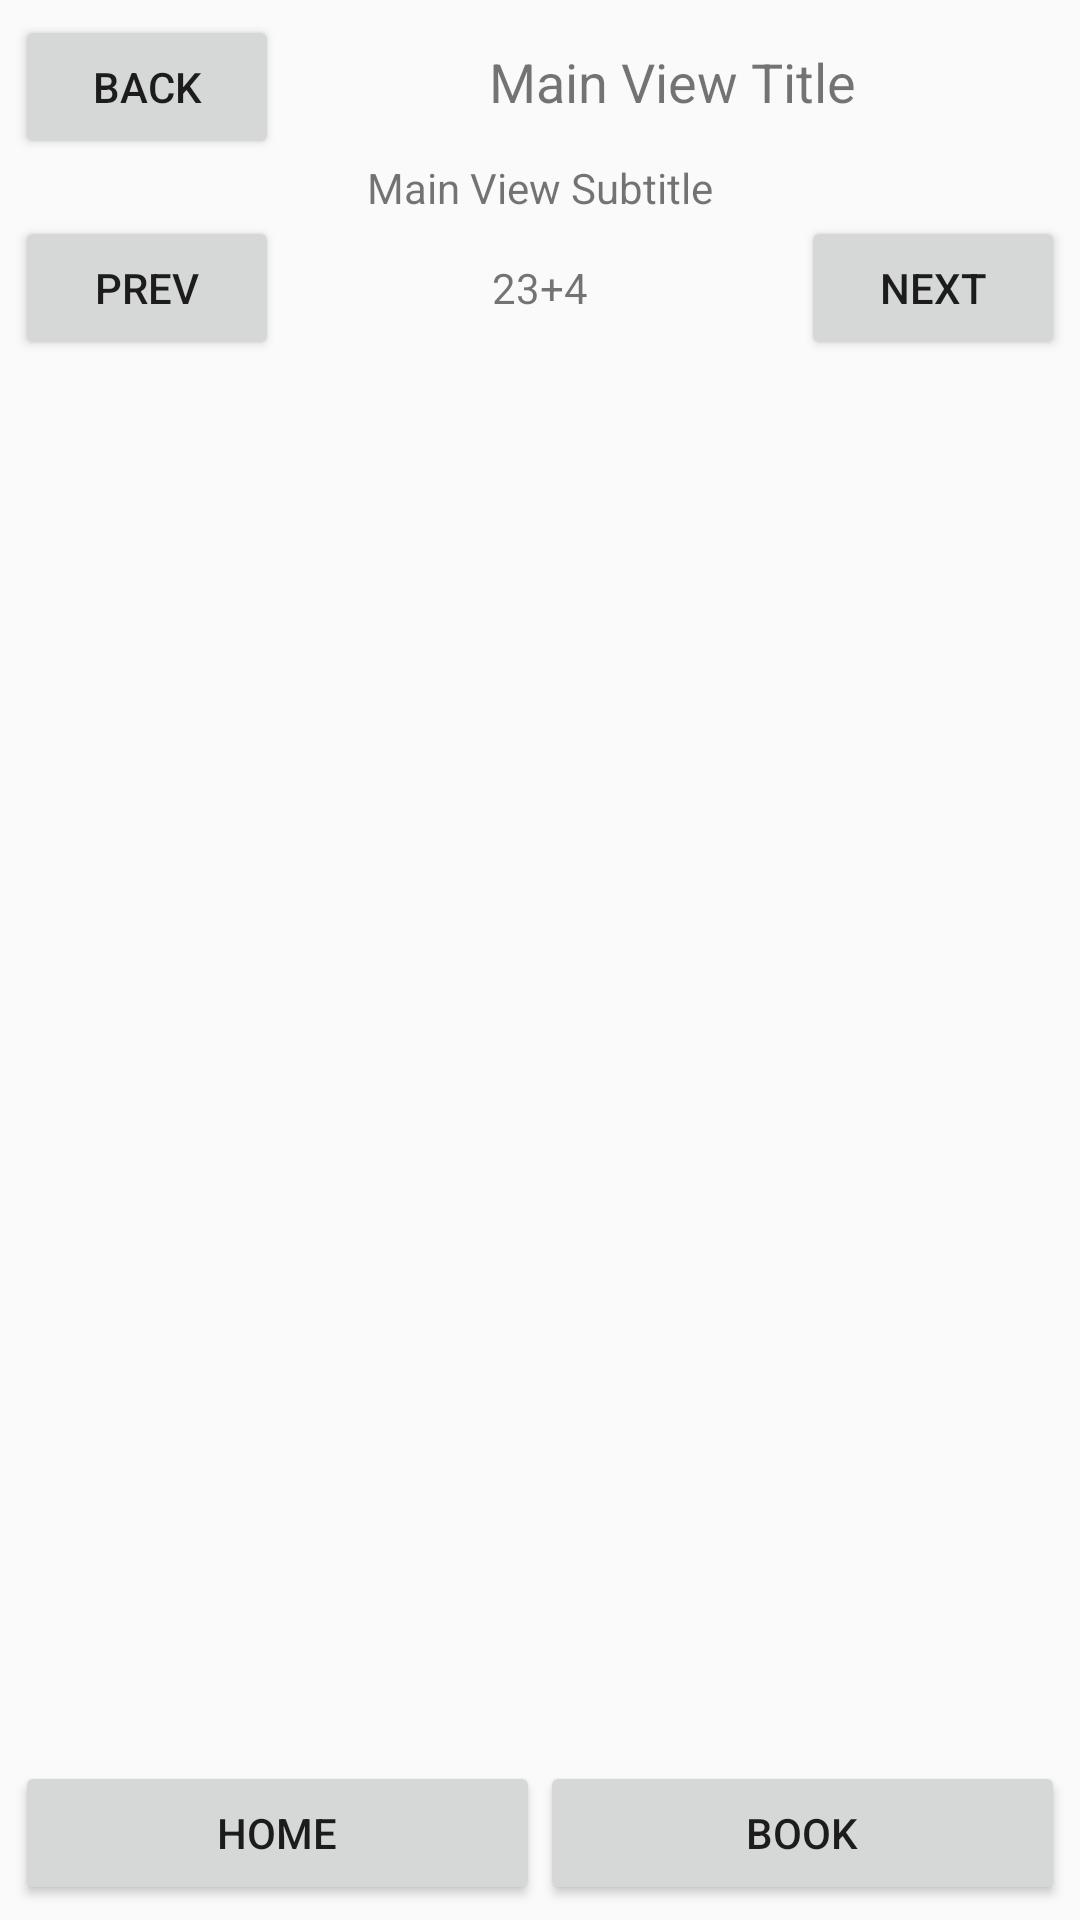

Layout XML and referenced resources for this Android screen:
<!-- AndroidManifest.xml: application theme AppTheme -->
<!-- res/layout/activity_appointment_calendar.xml -->
<RelativeLayout xmlns:android="http://schemas.android.com/apk/res/android"
    xmlns:tools="http://schemas.android.com/tools"
    android:layout_width="match_parent"
    android:layout_height="match_parent"
    android:orientation="vertical" 
    >
	
   <include layout="@layout/smart_appointment_calendar_header" />
   <include layout="@layout/smart_footer" />
   <include layout="@layout/smart_appoitment_calendar_listview" />
   
</RelativeLayout>
<!-- res/layout/smart_appointment_calendar_header.xml (included above) -->
<?xml version="1.0" encoding="utf-8"?>
<LinearLayout xmlns:android="http://schemas.android.com/apk/res/android"
   		android:id="@+id/smart_layout_appoitment_calendar_header"
        android:layout_alignParentTop="true"
        android:layout_width="match_parent"
        android:layout_height="wrap_content"
        android:layout_margin="5dp"
        android:orientation="vertical"
    	 >
    	 
    <LinearLayout 
        android:orientation="horizontal"
        android:layout_width="match_parent"
        android:layout_height="wrap_content"
        >
        <Button 
    	    android:id="@+id/app_calendar_header_btn_back"
           	android:layout_width="wrap_content"
            android:layout_height="wrap_content"
            android:text="@string/btn_back"   
            
    	    />
    	    
    	 <TextView
           android:id="@+id/app_calendar_header_text_title"
           android:layout_width="0dp"
           android:layout_height="wrap_content"
           android:gravity="center"
           android:text="@string/header_title"
           android:textSize="18sp"
           android:layout_weight="1" 
        	/>
        
    </LinearLayout>
    <TextView 
        android:id="@+id/app_calendar_header_text_subtitle"
        android:layout_width="match_parent"
        android:layout_height="wrap_content"
        android:gravity="center"
        android:text="@string/header_subtitle"
        />
    <LinearLayout 
        android:layout_width="match_parent"
        android:layout_height="wrap_content"
        android:orientation="horizontal"
        >
         <Button 
            android:id="@+id/app_calendar_header_btn_prevdate"
            android:layout_width="wrap_content"
            android:layout_height="wrap_content"
            android:text="@string/btn_prev" />
        <TextView
            android:id="@+id/app_calendar_header_text_username"
            android:layout_width="0dp"
            android:layout_height="wrap_content"
            android:layout_weight="1"
            android:gravity="center"
            android:text="@string/data_tmp" />
        <Button
            android:id="@+id/app_calendar_header_btn_nextdate"
            android:layout_width="wrap_content"
            android:layout_height="wrap_content"
			android:text="@string/btn_next" />
    </LinearLayout>
	
</LinearLayout>

<!-- res/layout/smart_footer.xml (included above) -->
<?xml version="1.0" encoding="utf-8"?>

<LinearLayout xmlns:android="http://schemas.android.com/apk/res/android"
    android:id="@+id/smart_layout_footer"       
    android:layout_alignParentBottom="true"
    android:layout_width="match_parent"
    android:layout_height="wrap_content"
    android:layout_margin="5dp"
    android:orientation="horizontal"
    android:layout_gravity="bottom"
    >
    	        
   <Button 
    	 android:id="@+id/footer_btn_home"
    	 android:layout_width="wrap_content"
    	 android:layout_height="wrap_content"
    	 android:gravity="center"
         android:text="@string/btn_home"
         android:layout_weight="1"
    	 />
    	        
   <Button 
    	 android:id="@+id/footer_btn_book"
    	 android:layout_width="wrap_content"
    	 android:layout_height="wrap_content"
    	 android:gravity="center"
         android:text="@string/btn_book"
         android:layout_weight="1"
    	 />
    

</LinearLayout>

<!-- res/layout/smart_appoitment_calendar_listview.xml (included above) -->
<?xml version="1.0" encoding="utf-8"?>
<ListView xmlns:android="http://schemas.android.com/apk/res/android"
    android:id="@+id/smart_appointment_calendar_listview"
    android:layout_width="match_parent"
    android:layout_height="match_parent"
    android:layout_below="@+id/smart_layout_appoitment_calendar_header"
    android:layout_above="@id/smart_layout_footer"
     >
    
</ListView>

<!-- resources referenced by this layout -->
<resources>
  <string name="btn_back">BACK</string>
  <string name="btn_book">BOOK</string>
  <string name="btn_home">HOME</string>
  <string name="btn_next">NEXT</string>
  <string name="btn_prev">PREV</string>
  <string name="data_tmp">23+4</string>
  <string name="header_subtitle">Main View Subtitle</string>
  <string name="header_title">Main View Title</string>
  <style name="AppTheme" parent="AppBaseTheme">
          
      </style>
  <style name="AppBaseTheme" parent="Theme.AppCompat.Light">
          
      </style>
</resources>
